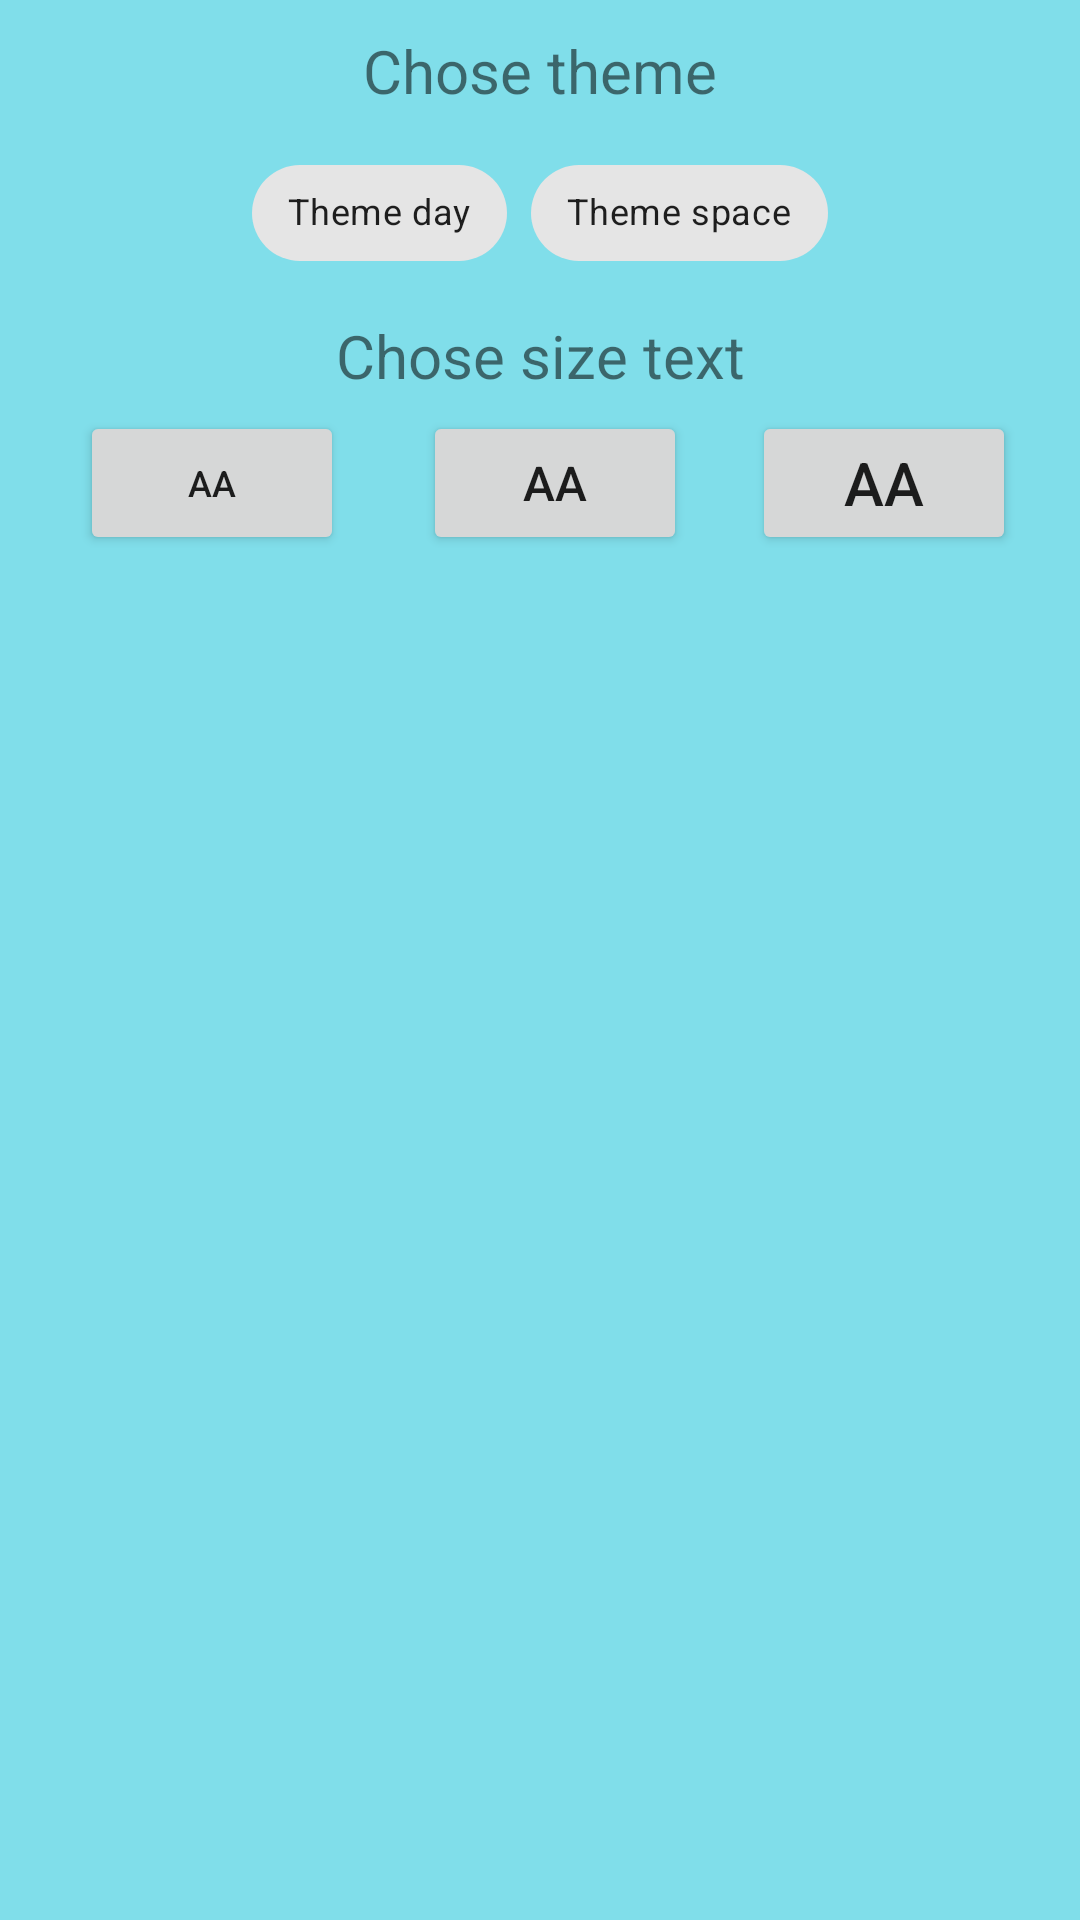

Reconstruct the res/layout file that produces this screen, plus the resources it refers to.
<!-- AndroidManifest.xml: application theme AppTheme -->
<!-- res/layout/fragment_settings.xml -->
<?xml version="1.0" encoding="utf-8"?>
<androidx.constraintlayout.widget.ConstraintLayout xmlns:android="http://schemas.android.com/apk/res/android"
    xmlns:app="http://schemas.android.com/apk/res-auto"
    xmlns:tools="http://schemas.android.com/tools"
    android:id="@+id/transitions_container"
    style="@style/BackgroundWhite"
    android:layout_width="match_parent"
    android:layout_height="match_parent"
    android:gravity="center_horizontal"
    android:orientation="vertical">

    <com.google.android.material.textview.MaterialTextView
        android:id="@+id/text_theme"
        android:layout_width="wrap_content"
        android:layout_height="wrap_content"
        android:layout_margin="@dimen/margin_top_med"
        android:gravity="center"
        android:text="@string/chose_theme"
        android:textSize="@dimen/text_size_big"
        app:layout_constraintEnd_toEndOf="parent"
        app:layout_constraintStart_toStartOf="parent"
        app:layout_constraintTop_toTopOf="parent" />

    <com.google.android.material.chip.ChipGroup
        android:id="@+id/chipGroup"
        android:layout_width="wrap_content"
        android:layout_height="wrap_content"
        android:layout_margin="@dimen/margin_top_med"
        android:textAlignment="center"
        app:layout_constraintEnd_toEndOf="parent"
        app:layout_constraintStart_toStartOf="parent"
        app:layout_constraintTop_toBottomOf="@+id/text_theme"
        app:selectionRequired="true"
        app:singleSelection="true">

        <com.google.android.material.chip.Chip
            style="@style/Widget.MaterialComponents.Chip.Choice"
            android:layout_width="wrap_content"
            android:layout_height="wrap_content"
            android:text="@string/theme_day" />

        <com.google.android.material.chip.Chip
            style="@style/Widget.MaterialComponents.Chip.Choice"
            android:layout_width="wrap_content"
            android:layout_height="wrap_content"
            android:text="@string/theme_space" />
    </com.google.android.material.chip.ChipGroup>

    <com.google.android.material.textview.MaterialTextView
        android:id="@+id/text_size_text"
        android:layout_width="wrap_content"
        android:layout_height="wrap_content"
        android:layout_margin="@dimen/margin_top_med"
        android:gravity="center"
        android:text="@string/chose_size_text"
        android:textSize="@dimen/text_size_big"
        app:layout_constraintEnd_toEndOf="parent"
        app:layout_constraintStart_toStartOf="parent"
        app:layout_constraintTop_toBottomOf="@+id/chipGroup" />

    <Button
        android:id="@+id/button_small_size_text"
        android:layout_width="wrap_content"
        android:layout_height="wrap_content"
        android:layout_margin="@dimen/margin_top_small"
        android:layout_marginTop="4dp"
        android:text="@string/aa"
        android:textSize="@dimen/text_size_small"
        app:layout_constraintEnd_toStartOf="@+id/button_med_size_text"
        app:layout_constraintStart_toStartOf="parent"
        app:layout_constraintTop_toBottomOf="@+id/text_size_text" />

    <Button
        android:id="@+id/button_med_size_text"
        android:layout_width="wrap_content"
        android:layout_height="wrap_content"
        android:text="@string/aa"
        android:textSize="@dimen/text_size_med"
        app:layout_constraintEnd_toStartOf="@+id/button_big_size_text"
        app:layout_constraintStart_toEndOf="@+id/button_small_size_text"
        app:layout_constraintTop_toTopOf="@+id/button_small_size_text" />

    <Button
        android:id="@+id/button_big_size_text"
        android:layout_width="wrap_content"
        android:layout_height="wrap_content"
        android:text="@string/aa"
        android:textSize="@dimen/text_size_big"
        app:layout_constraintEnd_toEndOf="parent"
        app:layout_constraintStart_toEndOf="@+id/button_med_size_text"
        app:layout_constraintTop_toTopOf="@+id/button_med_size_text" />

</androidx.constraintlayout.widget.ConstraintLayout>
<!-- resources referenced by this layout -->
<resources>
  <dimen name="margin_top_med">10dp</dimen>
  <dimen name="margin_top_small">5dp</dimen>
  <dimen name="text_size_big">20sp</dimen>
  <dimen name="text_size_med">16sp</dimen>
  <dimen name="text_size_small">12sp</dimen>
  <string name="aa" translatable="false">aA</string>
  <string name="chose_size_text">Chose size text</string>
  <string name="chose_theme">Chose theme</string>
  <string name="theme_day">Theme day</string>
  <string name="theme_space">Theme space</string>
  <style name="BackgroundWhite" parent="AppTheme">
          <item name="android:background">@color/colorPrimary</item>
      </style>
  <style name="AppTheme" parent="Theme.MaterialComponents.Light.NoActionBar">
          
          <item name="colorPrimary">@color/colorPrimary</item>
          <item name="colorPrimaryDark">@color/colorPrimaryDark</item>
          <item name="colorAccent">@color/colorAccent</item>
  
          <item name="android:textSize">@dimen/text_size_small</item>
          <item name="textInputStyle">@style/AppTextField</item>
      </style>
  <color name="colorPrimary">#80deea</color>
  <color name="colorPrimaryDark">#4bacb8</color>
  <color name="colorAccent">#b4ffff</color>
  <style name="AppTextField" parent="Widget.MaterialComponents.TextInputLayout.FilledBox">
          <item name="boxBackgroundColor">@color/text_field_background</item>
          <item name="counterMaxLength">20</item>
          <item name="android:padding">@dimen/padding</item>
      </style>
  <dimen name="padding">10dp</dimen>
</resources>
